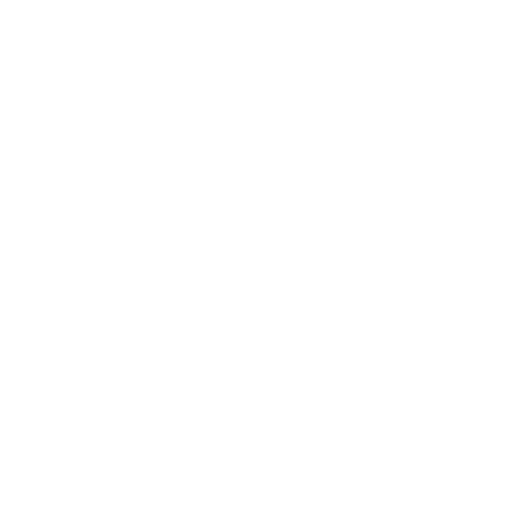
t = 0.00 s
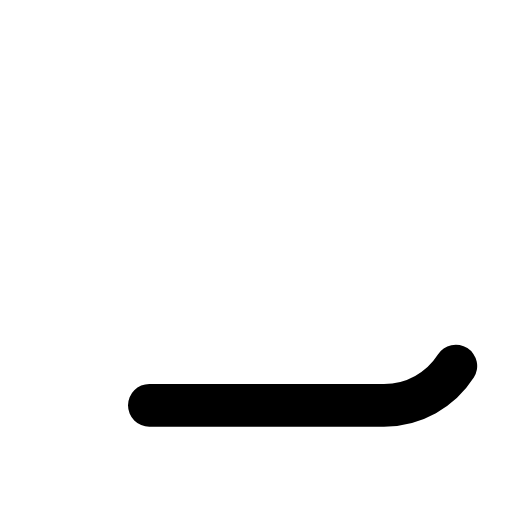
t = 0.15 s
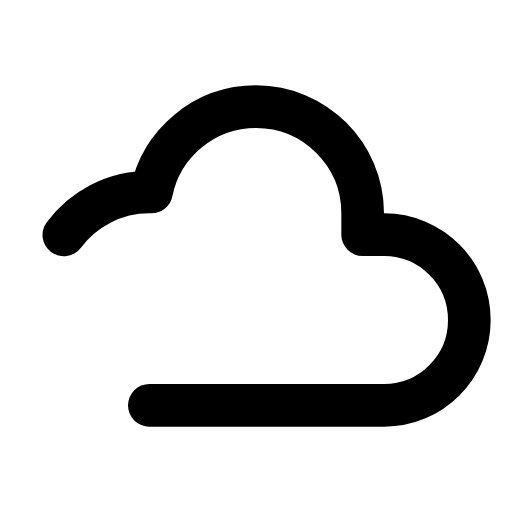
t = 0.45 s
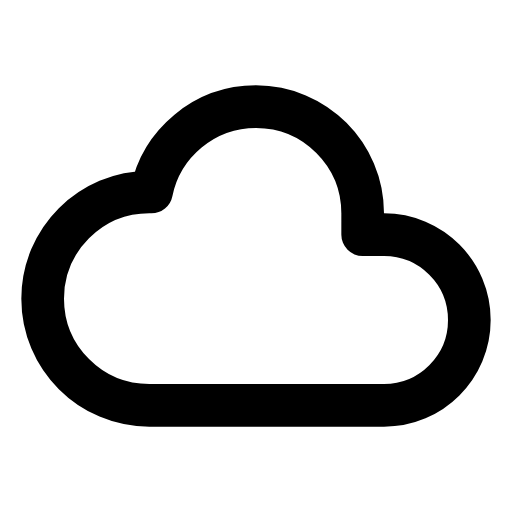
t = 0.60 s
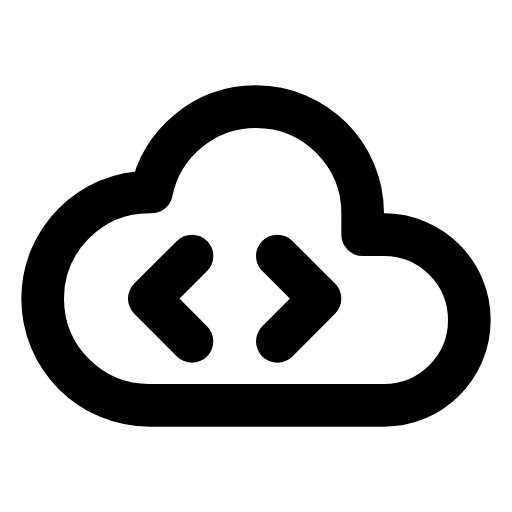
t = 0.80 s
t = 1.00 s: frame unchanged from t = 0.80 s, image omitted

The animated SVG that drew these frames (rendered in a browser with its animation timeline set to each time). Animation: 3 SMIL elements (animate=2,set=1); one cycle of 1.00 s.

<svg xmlns="http://www.w3.org/2000/svg" width="24" height="24" viewBox="0 0 24 24"><g fill="none" stroke="currentColor" stroke-linecap="round" stroke-linejoin="round" stroke-width="2"><path stroke-dasharray="60" d="M7 19h11c2.21 0 4 -1.79 4 -4c0 -2.21 -1.79 -4 -4 -4h-1v-1c0 -2.76 -2.24 -5 -5 -5c-2.42 0 -4.44 1.72 -4.9 4h-0.1c-2.76 0 -5 2.24 -5 5c0 2.76 2.24 5 5 5Z"><animate fill="freeze" attributeName="stroke-dashoffset" dur="0.6s" values="60;0"/></path><path stroke-dasharray="6" d="M7 14l2 2M7 14l2 -2M15 14l-2 2M15 14l-2 -2" opacity="0"><set fill="freeze" attributeName="opacity" begin="0.6s" to="1"/><animate fill="freeze" attributeName="stroke-dashoffset" begin="0.6s" dur="0.4s" values="6;0"/></path></g></svg>
